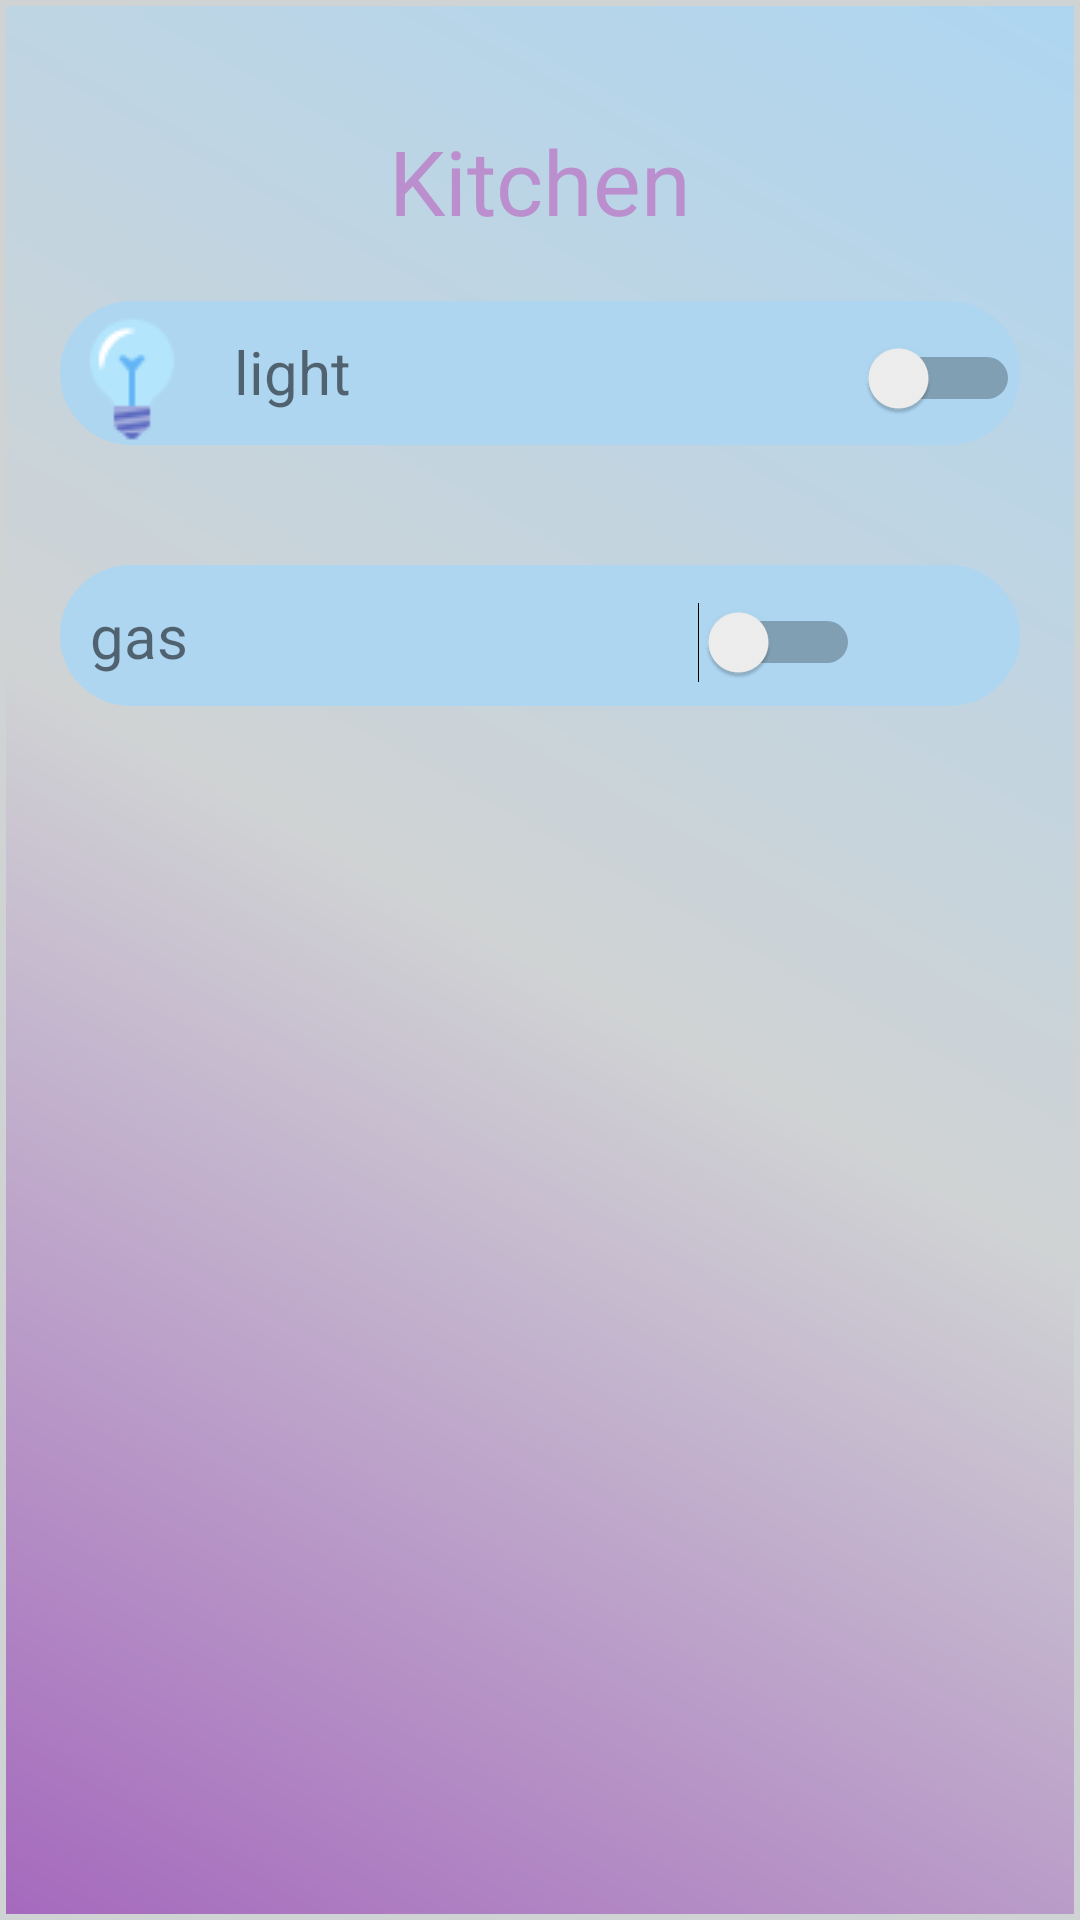

Produce the Android XML layout that renders to this screen, including the resource entries it uses.
<!-- AndroidManifest.xml: application theme AppTheme -->
<!-- res/layout/activity_kitchen.xml -->
<?xml version="1.0" encoding="utf-8"?>
<ScrollView xmlns:android="http://schemas.android.com/apk/res/android"
    xmlns:tools="http://schemas.android.com/tools"
    android:layout_width="match_parent"
    android:layout_height="match_parent"
    android:background="@drawable/shape_liner"
    tools:context=".Kitchen">

    <LinearLayout
        android:layout_width="match_parent"
        android:layout_height="match_parent"
        android:orientation="vertical">

        <TextView
            android:layout_width="match_parent"
            android:layout_height="wrap_content"
            android:layout_marginTop="40dp"
            android:text="Kitchen"
            android:textAlignment="center"
            android:textColor="#BB8FCE"
            android:textSize="30dp" />

        <LinearLayout
            android:layout_width="match_parent"
            android:layout_height="wrap_content"
            android:layout_margin="20dp"
            android:background="@drawable/shape_background"
            android:orientation="horizontal">

            <ImageView
                android:layout_width="wrap_content"
                android:layout_height="wrap_content"
                android:src="@drawable/icons8_light_off_48" />

            <TextView
                android:layout_width="wrap_content"
                android:layout_height="wrap_content"
                android:layout_margin="10dp"
                android:layout_marginLeft="30dp"
                android:text="light"
                android:textSize="20dp" />

            <Switch
                android:id="@+id/switch_light_kitchen"
                android:layout_width="wrap_content"
                android:layout_height="wrap_content"
                android:layout_marginLeft="160dp"
                android:layout_marginTop="10dp"
                android:onClick="updateLightKitchen"
                android:shadowColor="#BB8FCE" />

        </LinearLayout>


        <LinearLayout
            android:layout_width="match_parent"
            android:layout_height="wrap_content"
            android:layout_margin="20dp"
            android:background="@drawable/shape_background"
            android:orientation="horizontal">

            <ImageView
                android:layout_width="wrap_content"
                android:layout_height="wrap_content"
                android:src="@drawable/icons8_fire_48" />

            <TextView
                android:layout_width="wrap_content"
                android:layout_height="wrap_content"
                android:layout_margin="10dp"
                android:layout_marginLeft="30dp"
                android:text="gas"
                android:textSize="20dp" />

            <Switch
                android:id="@+id/switch_gas_kitchen"
                android:layout_width="wrap_content"
                android:layout_height="wrap_content"
                android:layout_marginLeft="160dp"
                android:layout_marginTop="10dp"
                android:onClick="updateGasKitchen"
                android:shadowColor="#BB8FCE" />

        </LinearLayout>
    </LinearLayout>
</ScrollView>
<!-- resources referenced by this layout -->
<resources>
  <!-- drawable icons8_light_off_48: png bitmap (drawable-v21, 1397 bytes) -->
  <!-- drawable shape_background (drawable-v21) -->
  <?xml version="1.0" encoding="utf-8"?>
  <shape xmlns:android="http://schemas.android.com/apk/res/android" >
      <stroke android:width="2dp"
          android:color="#AED6F1"
  
          />
      <gradient
          android:angle="225"
          android:centerColor="#AED6F1"
          android:endColor="#AED6F1"
          android:startColor="#AED6F1"
          />
      <corners
          android:bottomLeftRadius="25dp"
          android:bottomRightRadius="25dp"
          android:topLeftRadius="25dp"
          android:topRightRadius="25dp" />
  </shape>
  <!-- drawable shape_liner (drawable-v21) -->
  <?xml version="1.0" encoding="utf-8"?>
  <shape xmlns:android="http://schemas.android.com/apk/res/android" >
      <stroke android:width="2dp"
          android:color="#D0D3D4"
  
          />
      <gradient
          android:angle="225"
          android:centerColor="#D0D3D4"
          android:endColor="#A569BD"
          android:startColor="#AED6F1"
          />
  
  </shape>
  <style name="AppTheme" parent="Theme.AppCompat.Light.DarkActionBar">
          
          <item name="colorPrimary">@color/colorPrimary</item>
          <item name="colorPrimaryDark">@color/colorPrimaryDark</item>
          <item name="colorAccent">@color/colorAccent</item>
      </style>
  <!-- not gathered from this repository: default colours our renderer supplied (Android Studio template values) -->
  <color name="colorPrimary">#FF6200EE</color>
  <color name="colorPrimaryDark">#FF3700B3</color>
  <color name="colorAccent">#FF03DAC5</color>
</resources>
